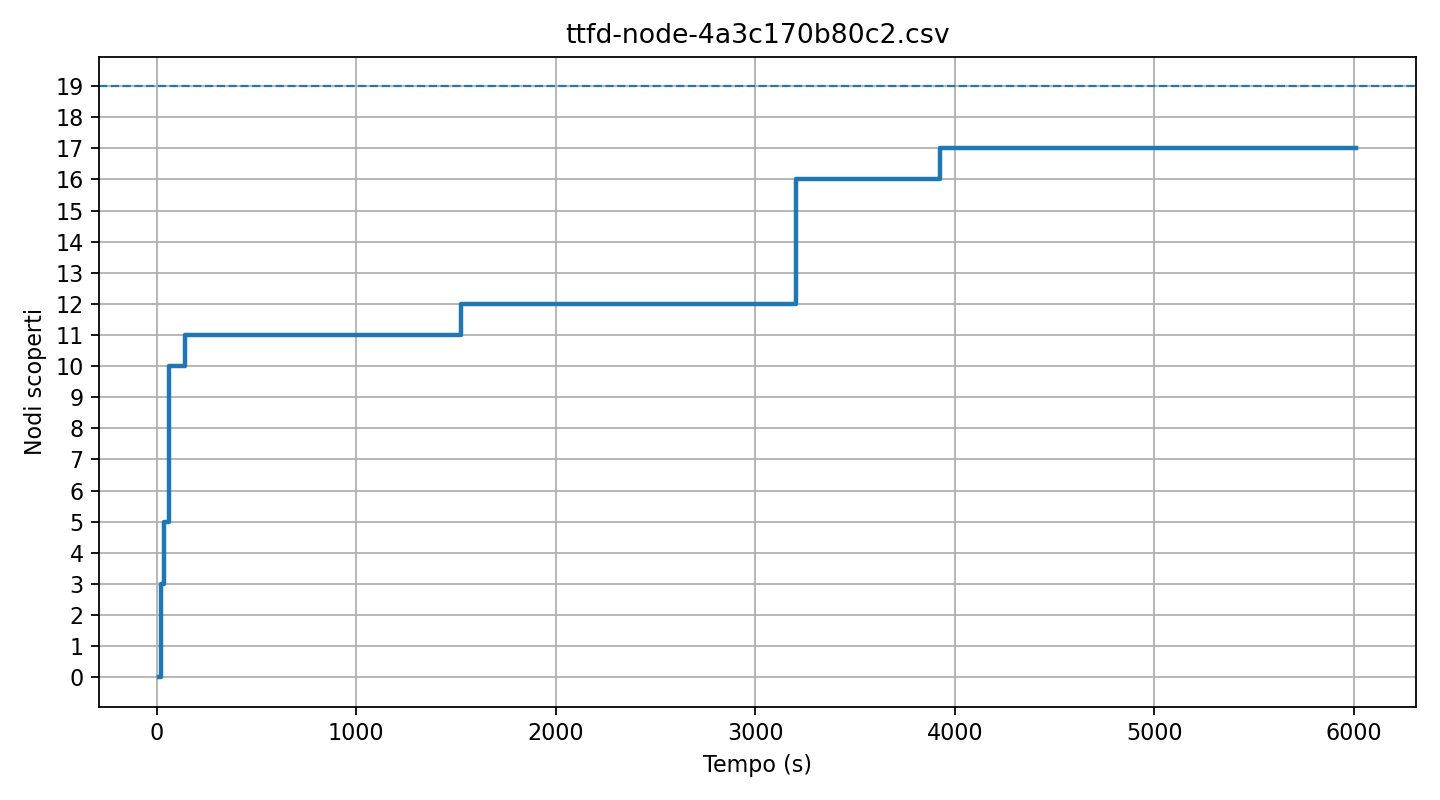

Source data for this figure (header and first rows):
ms, discovered, discovered_others
12074, 1, 0
24062, 4, 3
36072, 6, 5
48071, 6, 5
60052, 11, 10
72054, 11, 10
84066, 11, 10
96083, 11, 10
108022, 11, 10
120063, 11, 10
132022, 11, 10
144081, 12, 11
156030, 12, 11
168036, 12, 11
180030, 12, 11
192029, 12, 11
204032, 12, 11
216057, 12, 11
228078, 12, 11
240023, 12, 11
252061, 12, 11
264062, 12, 11
276061, 12, 11
288045, 12, 11
300084, 12, 11
312065, 12, 11
324061, 12, 11
336043, 12, 11
348032, 12, 11
360030, 12, 11
372058, 12, 11
384024, 12, 11
396040, 12, 11
408045, 12, 11
420052, 12, 11
432033, 12, 11
444057, 12, 11
456031, 12, 11
468048, 12, 11
480036, 12, 11
492061, 12, 11
504045, 12, 11
516045, 12, 11
528038, 12, 11
540037, 12, 11
552087, 12, 11
564051, 12, 11
576068, 12, 11
588054, 12, 11
600054, 12, 11
612082, 12, 11
624047, 12, 11
636060, 12, 11
648027, 12, 11
660031, 12, 11
672038, 12, 11
684068, 12, 11
696023, 12, 11
708050, 12, 11
720021, 12, 11
... 441 more rows
